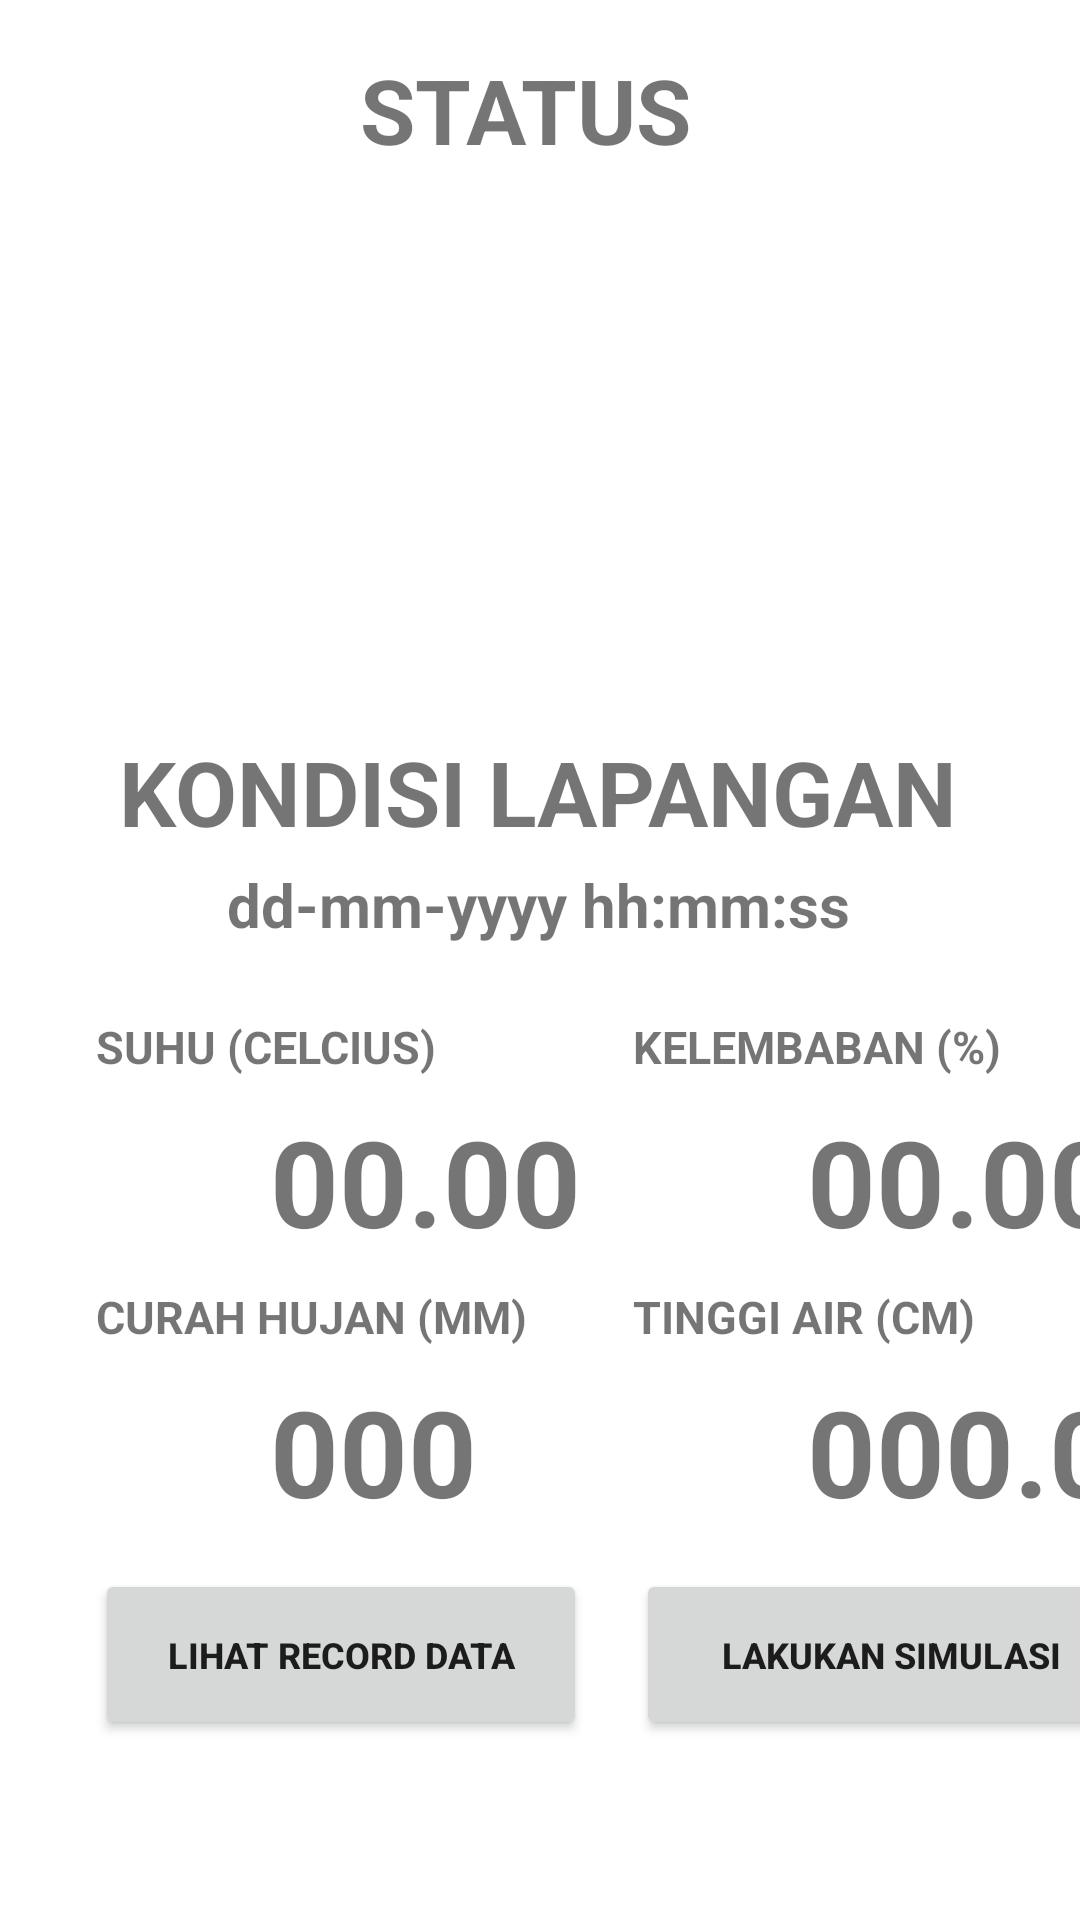

The Android layout XML behind this screen, and the referenced resources:
<!-- AndroidManifest.xml: application theme Theme.EWSBanjirULM -->
<!-- res/layout/fragment_main.xml -->
<?xml version="1.0" encoding="utf-8"?>
<androidx.constraintlayout.widget.ConstraintLayout xmlns:android="http://schemas.android.com/apk/res/android"
    xmlns:app="http://schemas.android.com/apk/res-auto"
    xmlns:tools="http://schemas.android.com/tools"
    android:id="@+id/main"
    android:layout_width="match_parent"
    android:layout_height="match_parent"
    tools:context=".ui.main.MainFragment">

    <TextView
        android:id="@+id/title_kondisi"
        android:layout_width="wrap_content"
        android:layout_height="wrap_content"
        android:layout_marginTop="4dp"
        android:text="@string/kondisi_lapangan"
        android:textSize="30dp"
        android:textStyle="bold"
        app:layout_constraintEnd_toEndOf="@+id/alarmStatus"
        app:layout_constraintHorizontal_bias="0.512"
        app:layout_constraintStart_toStartOf="@+id/alarmStatus"
        app:layout_constraintTop_toBottomOf="@id/alarmStatus" />

    <TextView
        android:id="@+id/title_status"
        android:layout_width="wrap_content"
        android:layout_height="wrap_content"
        android:layout_marginTop="48dp"
        android:text="@string/status"
        android:textSize="30dp"
        android:textStyle="bold"
        app:layout_constraintBottom_toTopOf="@+id/alarmStatus"
        app:layout_constraintEnd_toEndOf="@+id/alarmStatus"
        app:layout_constraintHorizontal_bias="0.392"
        app:layout_constraintStart_toStartOf="@+id/alarmStatus"
        app:layout_constraintTop_toTopOf="parent"
        app:layout_constraintVertical_bias="1.0" />

    <TextView
        android:id="@+id/text_update_at"
        android:layout_width="wrap_content"
        android:layout_height="wrap_content"
        android:layout_marginTop="4dp"
        android:text="dd-mm-yyyy hh:mm:ss"
        android:textSize="20dp"
        android:textStyle="bold"
        app:layout_constraintEnd_toEndOf="parent"
        app:layout_constraintHorizontal_bias="0.497"
        app:layout_constraintStart_toStartOf="parent"
        app:layout_constraintTop_toBottomOf="@id/title_kondisi" />

    

    <Button
        android:id="@+id/rekap"
        android:layout_width="164dp"
        android:layout_height="57dp"
        android:layout_marginTop="16dp"
        android:text="@string/rekap"
        android:textSize="12sp"
        android:textStyle="bold"
        app:layout_constraintEnd_toEndOf="@+id/value_curah_hujan"
        app:layout_constraintHorizontal_bias="0.366"
        app:layout_constraintStart_toStartOf="@+id/icon_curah_hujan"
        app:layout_constraintTop_toBottomOf="@+id/icon_curah_hujan"
        tools:ignore="MissingConstraints" />

    <Button
        android:id="@+id/simulasi"
        android:layout_width="170dp"
        android:layout_height="57dp"
        android:text="@string/simulasi"
        android:textSize="12sp"
        android:textStyle="bold"
        app:layout_constraintBottom_toBottomOf="@+id/rekap"
        app:layout_constraintEnd_toEndOf="@+id/value_kelembaban"
        app:layout_constraintHorizontal_bias="1.0"
        app:layout_constraintStart_toEndOf="@+id/value_suhu"
        app:layout_constraintTop_toTopOf="@+id/rekap"
        app:layout_constraintVertical_bias="0.0" />

    <ImageView
        android:id="@+id/alarmStatus"
        android:layout_width="163dp"
        android:layout_height="183dp"
        android:src="@drawable/ic_launcher_background"
        app:layout_constraintBaseline_toTopOf="parent"
        app:layout_constraintBottom_toBottomOf="parent"
        app:layout_constraintEnd_toEndOf="parent"
        app:layout_constraintHorizontal_bias="0.504"
        app:layout_constraintStart_toStartOf="parent"
        app:layout_constraintTop_toTopOf="parent"
        app:layout_constraintVertical_bias="0.124" />

    <ImageView
        android:id="@+id/icon_suhu"
        android:layout_width="50dp"
        android:layout_height="50dp"
        android:layout_marginStart="32dp"
        android:layout_marginTop="52dp"
        android:src="@drawable/ic_launcher_background"
        app:layout_constraintBaseline_toTopOf="parent"
        app:layout_constraintStart_toStartOf="parent"
        app:layout_constraintTop_toBottomOf="@+id/text_update_at" />

    <TextView
        android:id="@+id/label_suhu"
        android:layout_width="wrap_content"
        android:layout_height="wrap_content"
        android:layout_marginBottom="8dp"
        android:text="SUHU (CELCIUS)"
        android:textSize="15sp"
        android:textStyle="bold"
        app:layout_constraintBottom_toTopOf="@+id/icon_suhu"
        app:layout_constraintEnd_toEndOf="@+id/icon_suhu"
        app:layout_constraintHorizontal_bias="0.0"
        app:layout_constraintStart_toStartOf="@+id/icon_suhu" />

    <TextView
        android:id="@+id/value_suhu"
        android:layout_width="113dp"
        android:layout_height="53dp"
        android:layout_marginStart="8dp"
        android:text="00.00"
        android:textSize="40dp"
        android:textStyle="bold"
        app:layout_constraintBottom_toBottomOf="@+id/icon_suhu"
        app:layout_constraintStart_toEndOf="@+id/icon_suhu"
        app:layout_constraintTop_toTopOf="@+id/icon_suhu"
        app:layout_constraintVertical_bias="0.0" />

    
    <ImageView
        android:id="@+id/icon_kelembaban"
        android:layout_width="50dp"
        android:layout_height="50dp"
        android:layout_marginStart="8dp"
        android:src="@drawable/ic_launcher_background"
        app:layout_constraintBaseline_toTopOf="parent"
        app:layout_constraintBottom_toBottomOf="@+id/icon_suhu"
        app:layout_constraintStart_toEndOf="@+id/value_suhu"
        app:layout_constraintTop_toTopOf="@+id/icon_suhu"
        app:layout_constraintVertical_bias="1.0" />

    <TextView
        android:id="@+id/label_kelembaban"
        android:layout_width="wrap_content"
        android:layout_height="wrap_content"
        android:layout_marginBottom="8dp"
        android:text="KELEMBABAN (%)"
        android:textSize="15sp"
        android:textStyle="bold"
        app:layout_constraintBottom_toTopOf="@+id/icon_kelembaban"
        app:layout_constraintEnd_toEndOf="@+id/icon_kelembaban"
        app:layout_constraintHorizontal_bias="0.0"
        app:layout_constraintStart_toStartOf="@+id/icon_kelembaban" />

    <TextView
        android:id="@+id/value_kelembaban"
        android:layout_width="113dp"
        android:layout_height="47dp"
        android:layout_marginStart="8dp"
        android:text="00.00"
        android:textSize="40dp"
        android:textStyle="bold"
        app:layout_constraintBottom_toBottomOf="@+id/icon_kelembaban"
        app:layout_constraintStart_toEndOf="@+id/icon_kelembaban"
        app:layout_constraintTop_toTopOf="@+id/icon_kelembaban"
        app:layout_constraintVertical_bias="0.0" />


    

    <ImageView
        android:id="@+id/icon_curah_hujan"
        android:layout_width="50dp"
        android:layout_height="50dp"
        android:layout_marginTop="40dp"
        android:src="@drawable/ic_launcher_background"
        app:layout_constraintBaseline_toTopOf="parent"
        app:layout_constraintEnd_toEndOf="@+id/icon_suhu"
        app:layout_constraintHorizontal_bias="0.0"
        app:layout_constraintStart_toStartOf="@+id/icon_suhu"
        app:layout_constraintTop_toBottomOf="@+id/icon_suhu" />

    <TextView
        android:id="@+id/label_curah_hujan"
        android:layout_width="wrap_content"
        android:layout_height="wrap_content"
        android:layout_marginBottom="8dp"
        android:text="CURAH HUJAN (MM)"
        android:textSize="15sp"
        android:textStyle="bold"
        app:layout_constraintBottom_toTopOf="@+id/icon_curah_hujan"
        app:layout_constraintEnd_toEndOf="@+id/icon_curah_hujan"
        app:layout_constraintHorizontal_bias="0.0"
        app:layout_constraintStart_toStartOf="@+id/icon_curah_hujan" />

    <TextView
        android:id="@+id/value_curah_hujan"
        android:layout_width="105dp"
        android:layout_height="47dp"
        android:layout_marginStart="8dp"
        android:text="000"
        android:textSize="40dp"
        android:textStyle="bold"
        app:layout_constraintBottom_toBottomOf="@+id/icon_curah_hujan"
        app:layout_constraintStart_toEndOf="@+id/icon_curah_hujan"
        app:layout_constraintTop_toTopOf="@+id/icon_curah_hujan"
        app:layout_constraintVertical_bias="0.0" />


    

    <ImageView
        android:id="@+id/icon_tinggi_air"
        android:layout_width="50dp"
        android:layout_height="50dp"
        android:src="@drawable/ic_launcher_background"
        app:layout_constraintBaseline_toTopOf="parent"
        app:layout_constraintBottom_toBottomOf="@+id/icon_curah_hujan"
        app:layout_constraintEnd_toEndOf="@+id/icon_kelembaban"
        app:layout_constraintStart_toStartOf="@+id/icon_kelembaban"
        app:layout_constraintTop_toTopOf="@+id/icon_curah_hujan" />

    <TextView
        android:id="@+id/label_tinggi_air"
        android:layout_width="wrap_content"
        android:layout_height="wrap_content"
        android:layout_marginBottom="8dp"
        android:text="TINGGI AIR (CM)"
        android:textSize="15sp"
        android:textStyle="bold"
        app:layout_constraintBottom_toTopOf="@+id/icon_tinggi_air"
        app:layout_constraintEnd_toEndOf="@+id/icon_tinggi_air"
        app:layout_constraintHorizontal_bias="0.0"
        app:layout_constraintStart_toStartOf="@+id/icon_tinggi_air" />

    <TextView
        android:id="@+id/value_tinggi_air"
        android:layout_width="129dp"
        android:layout_height="51dp"
        android:layout_marginStart="8dp"
        android:text="000.00"
        android:textSize="40dp"
        android:textStyle="bold"
        app:layout_constraintBottom_toBottomOf="@+id/icon_tinggi_air"
        app:layout_constraintStart_toEndOf="@+id/icon_tinggi_air"
        app:layout_constraintTop_toTopOf="@+id/icon_tinggi_air"
        app:layout_constraintVertical_bias="0.0" />

</androidx.constraintlayout.widget.ConstraintLayout>
<!-- resources referenced by this layout -->
<resources>
  <string name="kondisi_lapangan">KONDISI LAPANGAN</string>
  <string name="rekap">LIHAT RECORD DATA</string>
  <string name="simulasi">LAKUKAN SIMULASI</string>
  <string name="status">STATUS</string>
  <style name="Theme.EWSBanjirULM" parent="Theme.MaterialComponents.DayNight.DarkActionBar">
          
          <item name="colorPrimary">@color/purple_500</item>
          <item name="colorPrimaryVariant">@color/purple_700</item>
          <item name="colorOnPrimary">@color/white</item>
          
          <item name="colorSecondary">@color/teal_200</item>
          <item name="colorSecondaryVariant">@color/teal_700</item>
          <item name="colorOnSecondary">@color/black</item>
          
          <item name="android:statusBarColor">?attr/colorPrimaryVariant</item>
          
      </style>
  <!-- not gathered from this repository: default colours our renderer supplied (Android Studio template values) -->
  <color name="purple_500">#FF6200EE</color>
  <color name="purple_700">#FF3700B3</color>
  <color name="teal_200">#FF03DAC5</color>
  <color name="teal_700">#FF018786</color>
  <color name="black">#FF000000</color>
  <color name="white">#FFFFFFFF</color>
</resources>
